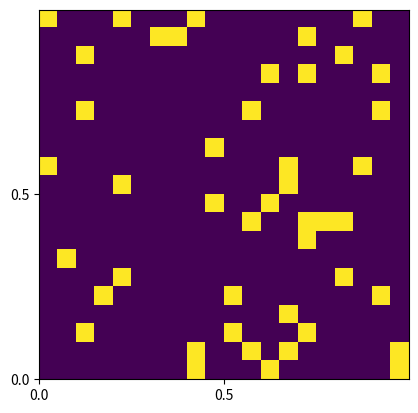

The matplotlib source for this figure:
%matplotlib inline
import numpy
import matplotlib.pyplot as plt

# Size of the map
n_row = 20
n_col = 20

# Where is the person's initial position?
start = (0,0)

# Where is the goal?
goal = (n_row, n_col)

# The rate of walls over the map
wall_rate = 0.1

# Initialize the map with "0"
map = numpy.zeros((n_row, n_col))

# Here it generates walls that the person can not pass.
# The walls are denoted by "1", and put randomly on "wall_selected".
# The number of walls depends on the "wall_rate"
wall_base = numpy.random.rand(n_row, n_col)
condlist = [wall_base <=wall_rate, wall_base>wall_rate]
choicelist = [1, 0]
wall_selected = numpy.select(condlist,choicelist)

num =2
ax = plt.gca()
ax.set_xticks([ i / float(num) for i in range(num)])
ax.set_yticks([ i / float(num) for i in range(num)])
plt.imshow(wall_selected,interpolation='none',extent=[0,1,0,1])
plt.show()

